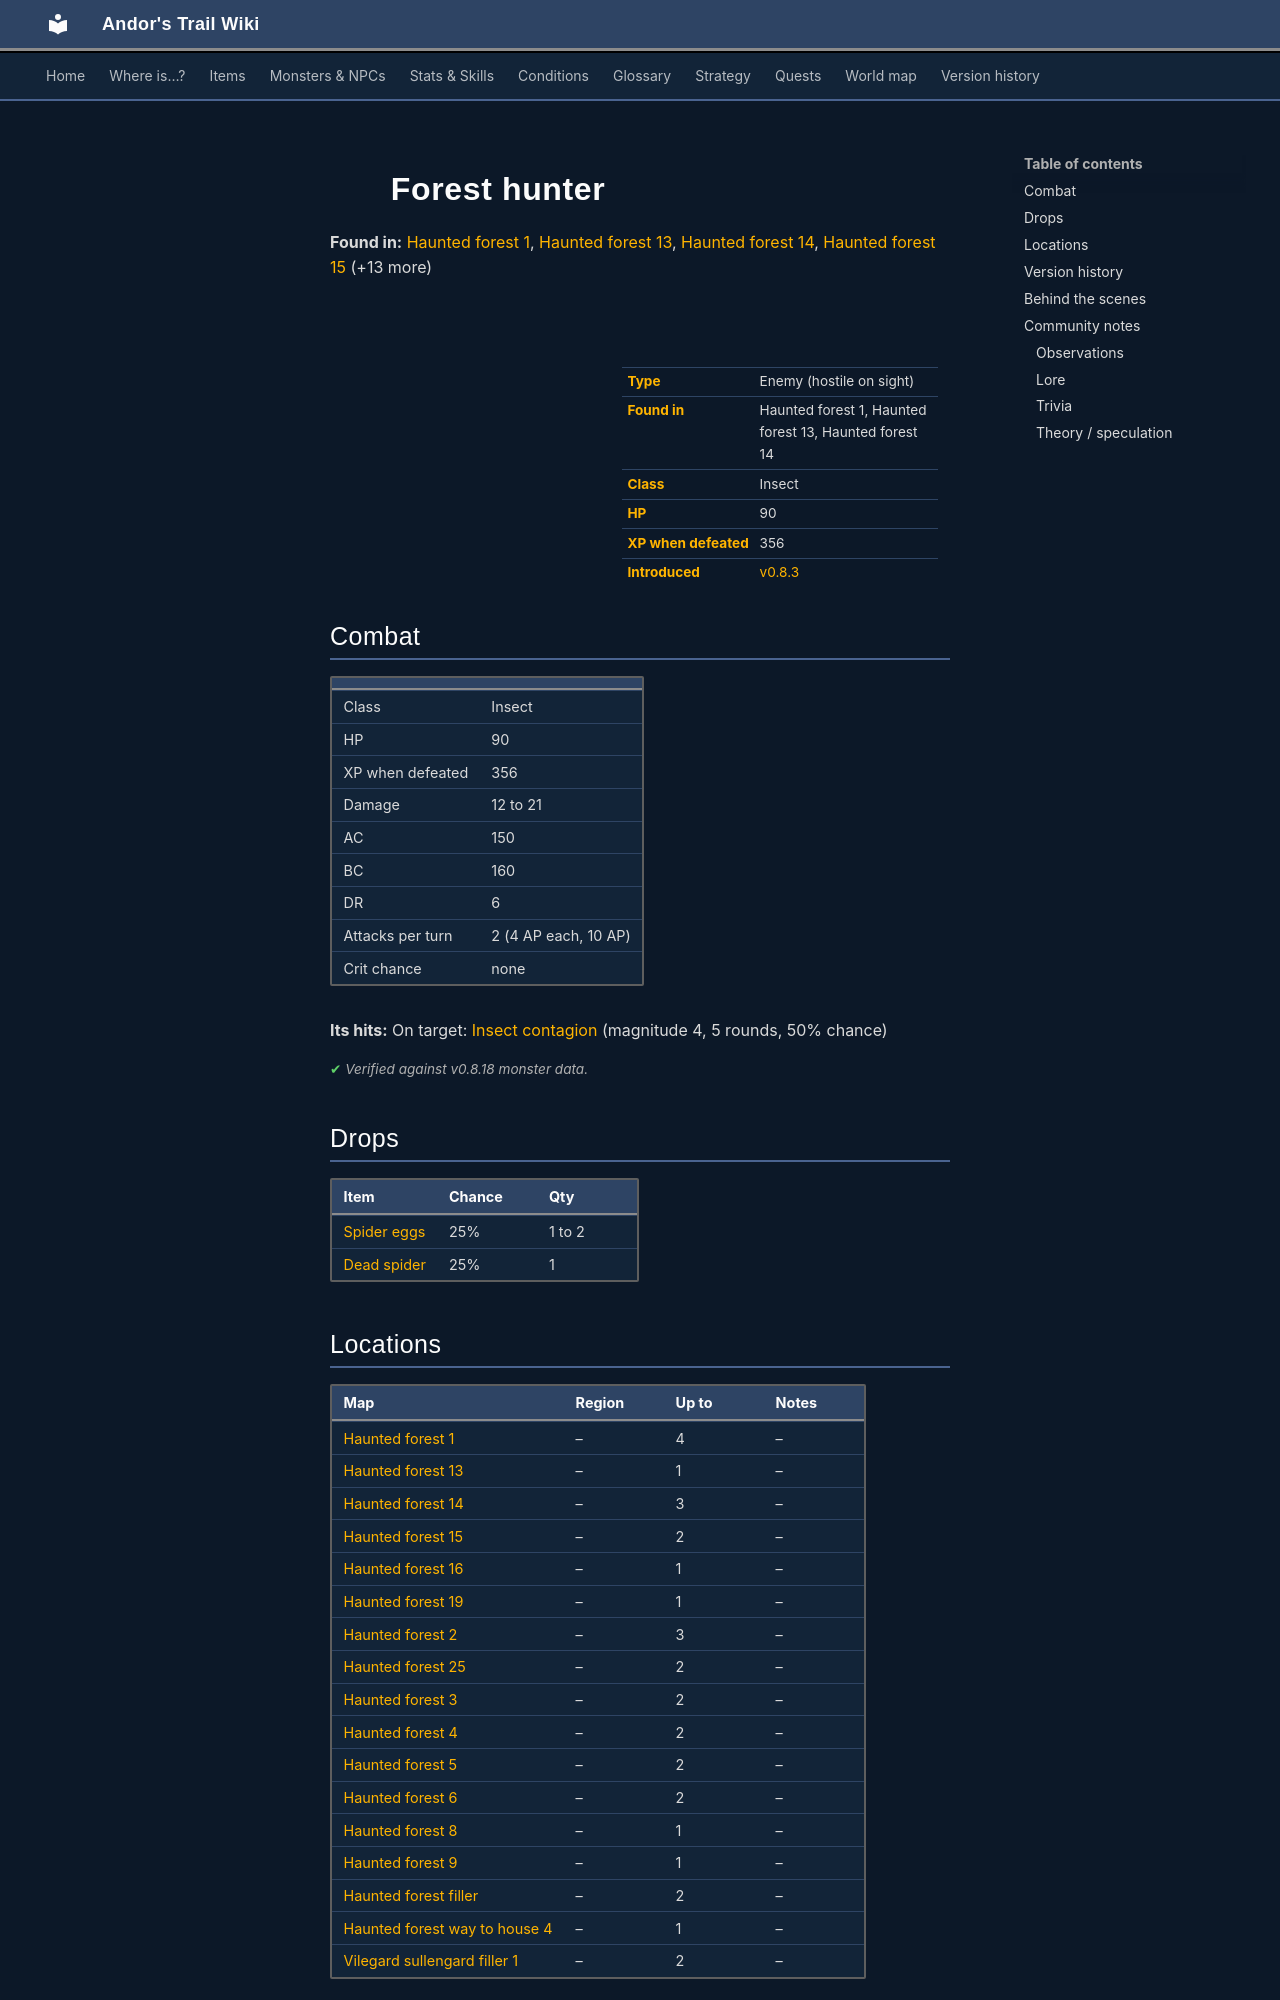

repository: asdfghjkl628/Andor-s-Trail-Wikiiii · page: monsters/forest_hunter/index.html · generator: mkdocs

---
description: "Forest hunter is an enemy in Andor's Trail (insect) with 90 HP, worth 356 XP, found in Haunted forest 1, Haunted forest 13, Haunted forest 14. Drops: Spider eggs, Dead spider."
---

# ![](../assets/icons/monsters/monsters_tometik10_50.png){ .sprite } Forest hunter

**Found in:** [Haunted forest 1](../maps/haunted_forest1.md), [Haunted forest 13](../maps/haunted_forest13.md), [Haunted forest 14](../maps/haunted_forest14.md), [Haunted forest 15](../maps/haunted_forest15.md) (+13 more)

<div class="infobox" markdown>

<p class="ib-img"><img class="sprite" src="../../assets/icons/monsters/monsters_tometik10_50.png" alt=""></p>

| | |
|---|---|
| **Type** | Enemy (hostile on sight) |
| **Found in** | Haunted forest 1, Haunted forest 13, Haunted forest 14 |
| **Class** | Insect |
| **HP** | 90 |
| **XP when defeated** | 356 |
| **Introduced** | [v0.8.3](../versions/0.8.3.md) |

</div>

## Combat

| | |
|---|---|
| Class | Insect |
| HP | 90 |
| XP when defeated | 356 |
| Damage | 12 to 21 |
| AC | 150 |
| BC | 160 |
| DR | 6 |
| Attacks per turn | 2 (4 AP each, 10 AP) |
| Crit chance | none |

**Its hits:** On target: [Insect contagion](../conditions/contagion.md) (magnitude 4, 5 rounds, 50% chance)


<p class="verified">Verified against v0.8.18 monster data.</p>

## Drops

| Item | Chance | Qty |
|---|---|---|
| [Spider eggs](../items/spider_eggs.md) | 25% | 1 to 2 |
| [Dead spider](../items/spider.md) | 25% | 1 |

## Locations

| Map | Region | Up to | Notes |
|---|---|---|---|
| [Haunted forest 1](../maps/haunted_forest1.md) | – | 4 | – |
| [Haunted forest 13](../maps/haunted_forest13.md) | – | 1 | – |
| [Haunted forest 14](../maps/haunted_forest14.md) | – | 3 | – |
| [Haunted forest 15](../maps/haunted_forest15.md) | – | 2 | – |
| [Haunted forest 16](../maps/haunted_forest16.md) | – | 1 | – |
| [Haunted forest 19](../maps/haunted_forest19.md) | – | 1 | – |
| [Haunted forest 2](../maps/haunted_forest2.md) | – | 3 | – |
| [Haunted forest 25](../maps/haunted_forest25.md) | – | 2 | – |
| [Haunted forest 3](../maps/haunted_forest3.md) | – | 2 | – |
| [Haunted forest 4](../maps/haunted_forest4.md) | – | 2 | – |
| [Haunted forest 5](../maps/haunted_forest5.md) | – | 2 | – |
| [Haunted forest 6](../maps/haunted_forest6.md) | – | 2 | – |
| [Haunted forest 8](../maps/haunted_forest8.md) | – | 1 | – |
| [Haunted forest 9](../maps/haunted_forest9.md) | – | 1 | – |
| [Haunted forest filler](../maps/haunted_forest_filler.md) | – | 2 | – |
| [Haunted forest way to house 4](../maps/haunted_forest_way_to_house4.md) | – | 1 | – |
| [Vilegard sullengard filler 1](../maps/vilegard_sullengard_filler1.md) | – | 2 | – |


## Version history

| Version | Change |
|---|---|
| [v0.8.3](../versions/0.8.3.md) | Added |

<p class="verified">Verified against v0.8.18 and every earlier release back to v0.7.0 (game data compared release by release).</p>
